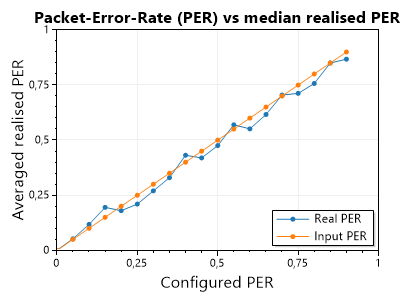

Data behind this chart, as committed beside it:
GenerationIndex, GenerationTotalPackets, GenerationRedundancyUsed, MissedPackets, ReceivedPackets, RngResolution, PacketErrorRate, ConfiguredPacketErrorRate, Success, TriggeredByDecodingResult, TriggeredByCompleteLoss, Rank
0, 20, 20, 0, 20, 20, 0, 0, True, True, False, 20
1, 20, 20, 0, 20, 20, 0, 0, True, True, False, 20
2, 20, 20, 0, 20, 20, 0, 0, True, True, False, 20
3, 20, 20, 0, 20, 20, 0, 0, True, True, False, 20
4, 20, 20, 0, 20, 20, 0, 0, True, True, False, 20
5, 20, 20, 0, 20, 20, 0, 0, True, True, False, 20
6, 20, 20, 0, 20, 20, 0, 0, True, True, False, 20
7, 20, 20, 0, 20, 20, 0, 0, True, True, False, 20
8, 20, 20, 0, 20, 20, 0, 0, True, True, False, 20
9, 20, 20, 0, 20, 20, 0, 0, True, True, False, 20
0, 20, 20, 0, 20, 20, 0, 0.05, True, True, False, 20
1, 20, 20, 0, 20, 20, 0, 0.05, True, True, False, 20
2, 20, 20, 0, 20, 20, 0, 0.05, True, True, False, 20
3, 20, 20, 0, 20, 20, 0, 0.05, True, True, False, 20
4, 20, 20, 0, 20, 20, 0, 0.05, True, True, False, 20
5, 20, 20, 2, 18, 20, 0.1, 0.05, False, True, False, 19
6, 20, 20, 3, 17, 20, 0.15, 0.05, False, True, False, 18
7, 40, 20, 3, 37, 40, 0.075, 0.05, True, False, False, 0
8, 20, 20, 0, 20, 20, 0, 0.05, True, True, False, 20
9, 20, 20, 4, 16, 20, 0.2, 0.05, False, True, False, 17
0, 20, 20, 4, 16, 20, 0.2, 0.1, False, True, False, 17
1, 20, 20, 0, 20, 20, 0, 0.1, True, True, False, 20
2, 40, 20, 5, 35, 40, 0.125, 0.1, True, False, False, 0
3, 20, 20, 1, 19, 20, 0.05, 0.1, False, True, False, 20
4, 20, 20, 4, 16, 20, 0.2, 0.1, False, True, False, 17
5, 20, 20, 1, 19, 20, 0.05, 0.1, False, True, False, 20
6, 20, 20, 1, 19, 20, 0.05, 0.1, False, True, False, 20
7, 20, 20, 3, 17, 20, 0.15, 0.1, False, True, False, 18
8, 20, 20, 3, 17, 20, 0.15, 0.1, False, True, False, 18
9, 20, 20, 4, 16, 20, 0.2, 0.1, False, True, False, 17
0, 20, 20, 4, 16, 20, 0.2, 0.15, False, True, False, 17
1, 20, 20, 4, 16, 20, 0.2, 0.15, False, True, False, 17
2, 20, 20, 5, 15, 20, 0.25, 0.15, False, True, False, 16
3, 20, 20, 5, 15, 20, 0.25, 0.15, False, True, False, 16
4, 20, 20, 3, 17, 20, 0.15, 0.15, False, True, False, 18
5, 20, 20, 3, 17, 20, 0.15, 0.15, False, True, False, 18
6, 20, 20, 4, 16, 20, 0.2, 0.15, False, True, False, 17
7, 20, 20, 4, 16, 20, 0.2, 0.15, False, True, False, 17
8, 20, 20, 5, 15, 20, 0.25, 0.15, False, True, False, 16
9, 20, 20, 2, 18, 20, 0.1, 0.15, False, True, False, 19
0, 20, 20, 2, 18, 20, 0.1, 0.2, False, True, False, 19
1, 20, 20, 5, 15, 20, 0.25, 0.2, False, True, False, 16
2, 20, 20, 2, 18, 20, 0.1, 0.2, False, True, False, 19
3, 20, 20, 5, 15, 20, 0.25, 0.2, False, True, False, 16
4, 20, 20, 4, 16, 20, 0.2, 0.2, False, True, False, 17
5, 40, 20, 10, 30, 40, 0.25, 0.2, True, False, False, 0
6, 20, 20, 4, 16, 20, 0.2, 0.2, False, True, False, 17
7, 20, 20, 3, 17, 20, 0.15, 0.2, False, True, False, 18
8, 20, 20, 3, 17, 20, 0.15, 0.2, False, True, False, 18
9, 20, 20, 3, 17, 20, 0.15, 0.2, False, True, False, 18
0, 20, 20, 6, 14, 20, 0.3, 0.25, False, True, False, 15
1, 20, 20, 3, 17, 20, 0.15, 0.25, False, True, False, 18
2, 20, 20, 2, 18, 20, 0.1, 0.25, False, True, False, 19
3, 20, 20, 2, 18, 20, 0.1, 0.25, False, True, False, 19
4, 20, 20, 5, 15, 20, 0.25, 0.25, False, True, False, 16
5, 20, 20, 5, 15, 20, 0.25, 0.25, False, True, False, 16
6, 20, 20, 9, 11, 20, 0.45, 0.25, False, True, False, 12
7, 20, 20, 1, 19, 20, 0.05, 0.25, False, True, False, 20
8, 20, 20, 3, 17, 20, 0.15, 0.25, False, True, False, 18
9, 20, 20, 6, 14, 20, 0.3, 0.25, False, True, False, 15
... 116 more rows
